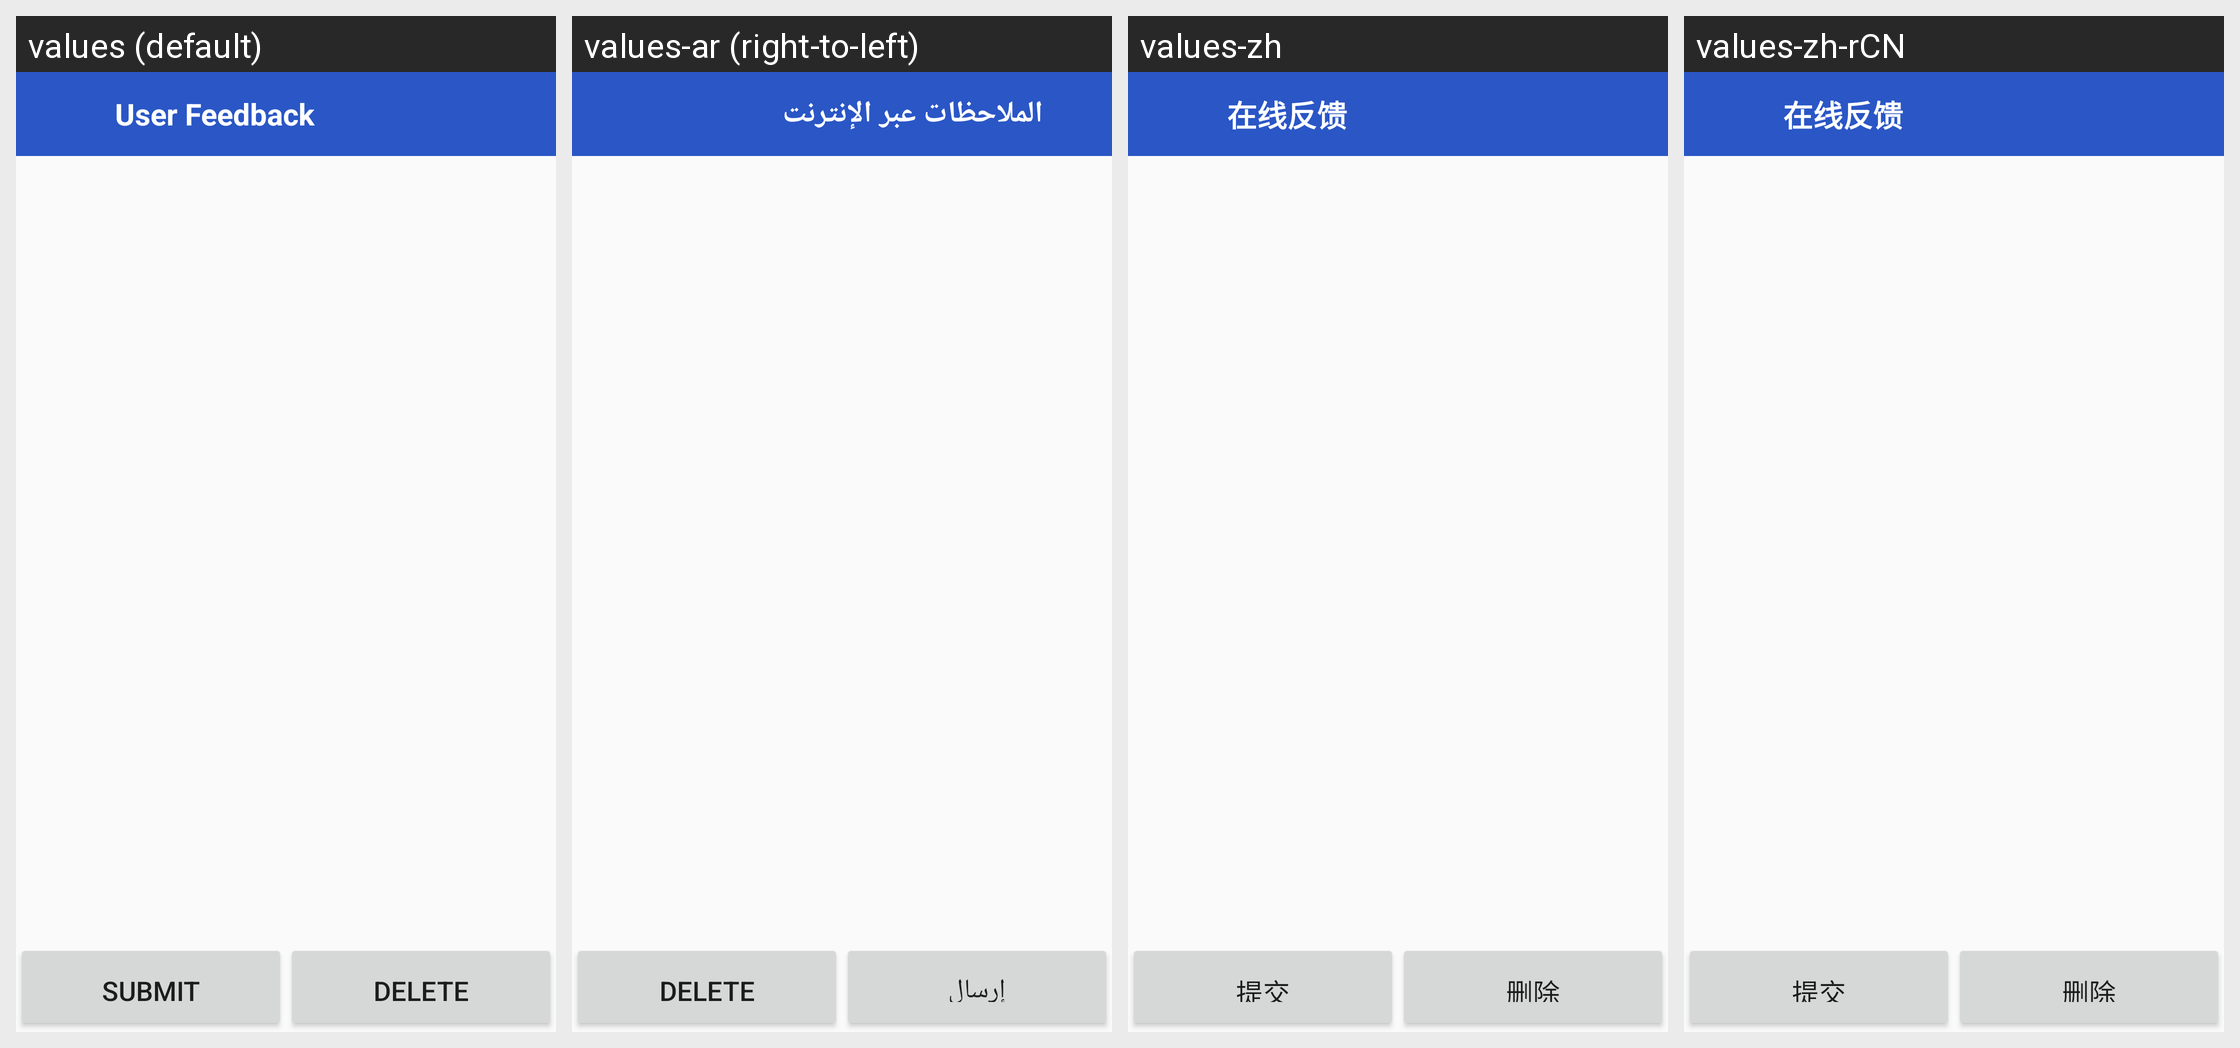

Translations of the strings shown on this Android screen, per locale in the grid:
Android screen res/layout/tasks_list_activity.xml rendered under 4 locales, left to right: values (default), values-ar (right-to-left), values-zh, values-zh-rCN. Device: Nexus 5 (rendered at 1080×1920; each locale shown at half size, 540×960, under a caption strip naming it); theme AppTheme.
Other locales in the repository, not shown: values-da, values-de, values-en-rGB, values-es, values-es-rUS, values-fr, values-hi, values-it, values-ja, values-ko, values-nb, values-nl, values-pt, values-ru, values-sv, values-th, values-zh-rTW.
Strings drawn on this screen, with the default value and each locale's value (text and hints the layout hard-codes, and strings that could not be matched under every locale, appear in the picture but are not listed):

submit
  values: submit
  values-ar: إرسال
  values-zh: 提交
  values-zh-rCN: 提交

text_delete
  values: Delete
  values-ar: Delete  [not translated; the default value is used]
  values-zh: 删除
  values-zh-rCN: 删除  [from values-zh]

app_name
  values: User Feedback
  values-ar: الملاحظات عبر الإنترنت
  values-zh: 在线反馈
  values-zh-rCN: 在线反馈
